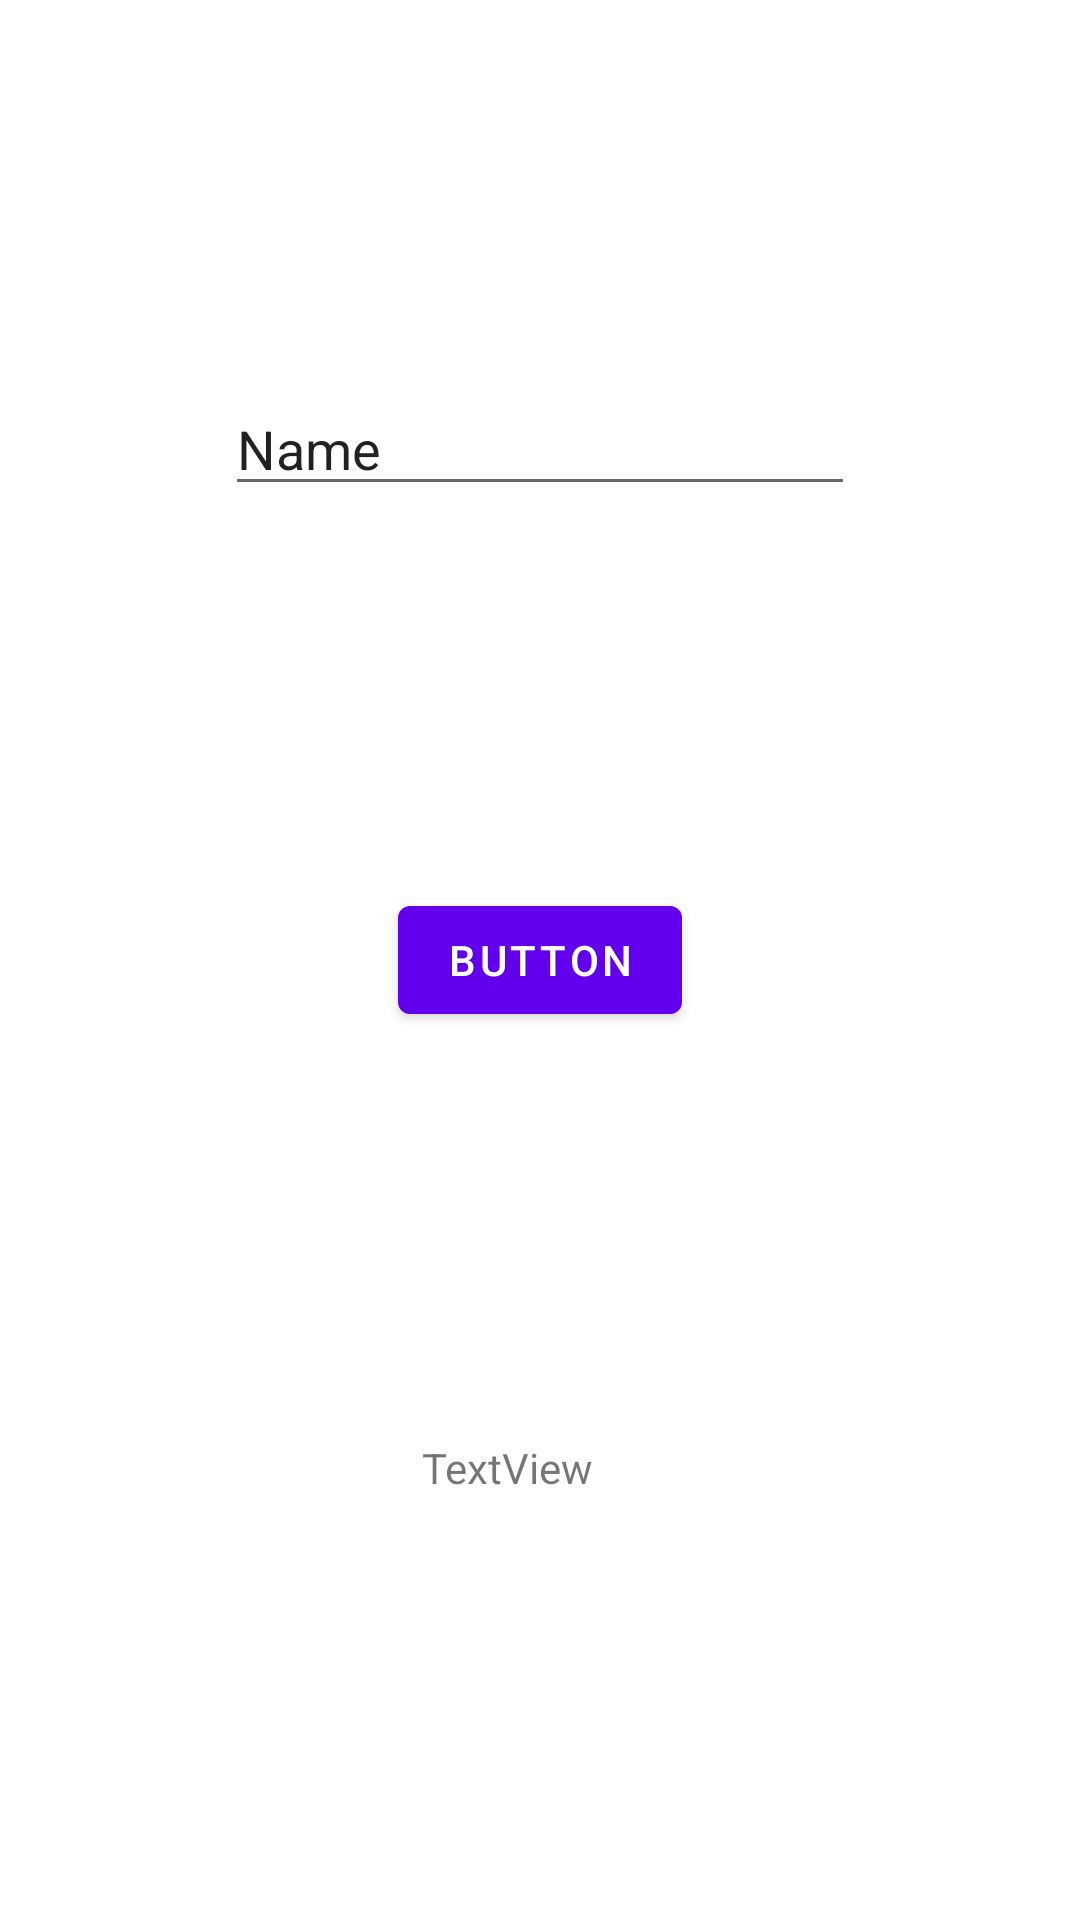

Layout XML and referenced resources for this Android screen:
<!-- AndroidManifest.xml: application theme Theme.ChatRoomApp -->
<!-- res/layout/activity_new_chat.xml -->
<?xml version="1.0" encoding="utf-8"?>
<androidx.constraintlayout.widget.ConstraintLayout xmlns:android="http://schemas.android.com/apk/res/android"
    xmlns:app="http://schemas.android.com/apk/res-auto"
    xmlns:tools="http://schemas.android.com/tools"
    android:layout_width="match_parent"
    android:layout_height="match_parent"
    tools:context=".NewChatActivity">

    <Button
        android:id="@+id/search"
        android:layout_width="wrap_content"
        android:layout_height="wrap_content"
        android:text="Button"
        app:layout_constraintBottom_toBottomOf="parent"
        app:layout_constraintEnd_toEndOf="parent"
        app:layout_constraintStart_toStartOf="parent"
        app:layout_constraintTop_toTopOf="parent" />

    <EditText
        android:id="@+id/searchBar"
        android:layout_width="wrap_content"
        android:layout_height="wrap_content"
        android:ems="10"
        android:inputType="textPersonName"
        android:text="Name"
        app:layout_constraintBottom_toTopOf="@+id/search"
        app:layout_constraintEnd_toEndOf="parent"
        app:layout_constraintStart_toStartOf="parent"
        app:layout_constraintTop_toTopOf="parent" />

    <TextView
        android:id="@+id/result"
        android:layout_width="79dp"
        android:layout_height="25dp"
        android:text="TextView"
        app:layout_constraintBottom_toBottomOf="parent"
        app:layout_constraintEnd_toEndOf="parent"
        app:layout_constraintStart_toStartOf="parent"
        app:layout_constraintTop_toBottomOf="@+id/search" />
</androidx.constraintlayout.widget.ConstraintLayout>
<!-- resources referenced by this layout -->
<resources>
  <style name="Theme.ChatRoomApp" parent="Theme.MaterialComponents.DayNight.DarkActionBar">
          
          <item name="colorPrimary">@color/purple_500</item>
          <item name="colorPrimaryVariant">@color/purple_700</item>
          <item name="colorOnPrimary">@color/white</item>
          
          <item name="colorSecondary">@color/teal_200</item>
          <item name="colorSecondaryVariant">@color/teal_700</item>
          <item name="colorOnSecondary">@color/black</item>
          
          <item name="android:statusBarColor" tools:targetApi="l">?attr/colorPrimaryVariant</item>
          
      </style>
  <!-- not gathered from this repository: default colours our renderer supplied (Android Studio template values) -->
  <color name="purple_500">#FF6200EE</color>
  <color name="purple_700">#FF3700B3</color>
  <color name="teal_200">#FF03DAC5</color>
  <color name="teal_700">#FF018786</color>
  <color name="black">#FF000000</color>
  <color name="white">#FFFFFFFF</color>
</resources>
